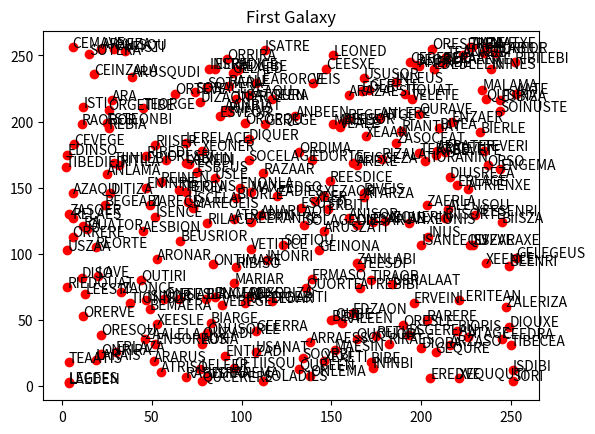

Python code for this plot:
import matplotlib.pyplot as plt


BASE_0 = 0x5A4A  # число 23114
BASE_1 = 0x0248  # число 584
BASE_2 = 0xB753  # число 46931


pairs = "..LEXEGEZACEBISOUSESARMAINDIREA.ERATENBERALAVETIEDORQUANTEISRION"
galaxy = []


def tweakseed(s):
    temp = s[0] + s[1] + s[2]
    s[0] = s[1]
    s[1] = s[2]
    s[2] = temp
    return s


def stripout(s, c):
    s = s.replace(c, '')
    return s


def makesystem(s):
    longnameflag = s[0] & 64
    thissys = [0, 0, '']
    thisname = [''] * 12
    thissys[0] = (s[1] >> 8) % 256
    thissys[1] = (s[0] >> 8) % 256
    pair1 = 2 * ((s[2] >> 8) & 31)
    s = tweakseed(s)
    pair2 = 2 * ((s[2] >> 8) & 31)
    s = tweakseed(s)
    pair3 = 2 * ((s[2] >> 8) & 31)
    s = tweakseed(s)
    pair4 = 2 * ((s[2] >> 8) & 31)
    s = tweakseed(s)
    thisname[0] = pairs[pair1]
    thisname[1] = pairs[pair1 + 1]
    thisname[2] = pairs[pair2]
    thisname[3] = pairs[pair2 + 1]
    thisname[4] = pairs[pair3]
    thisname[5] = pairs[pair3 + 1]
    if longnameflag:
        thisname[6] += pairs[pair4]
        thisname[7] += pairs[pair4 + 1]
    thisname = ''.join(thisname)
    thissys[2] = stripout(thisname, '.')
    return thissys


seed = [BASE_0, BASE_1, BASE_2]
for i in range(0, 256):
    galaxy.append(makesystem(seed))


xs = range(0, 256)
plt.title('First Galaxy')
for i in range(0, 256):
    plt.scatter(galaxy[i][0], 256 - galaxy[i][1], c = 'red')
    plt.text(galaxy[i][0], 256 - galaxy[i][1], galaxy[i][2])
plt.show()
